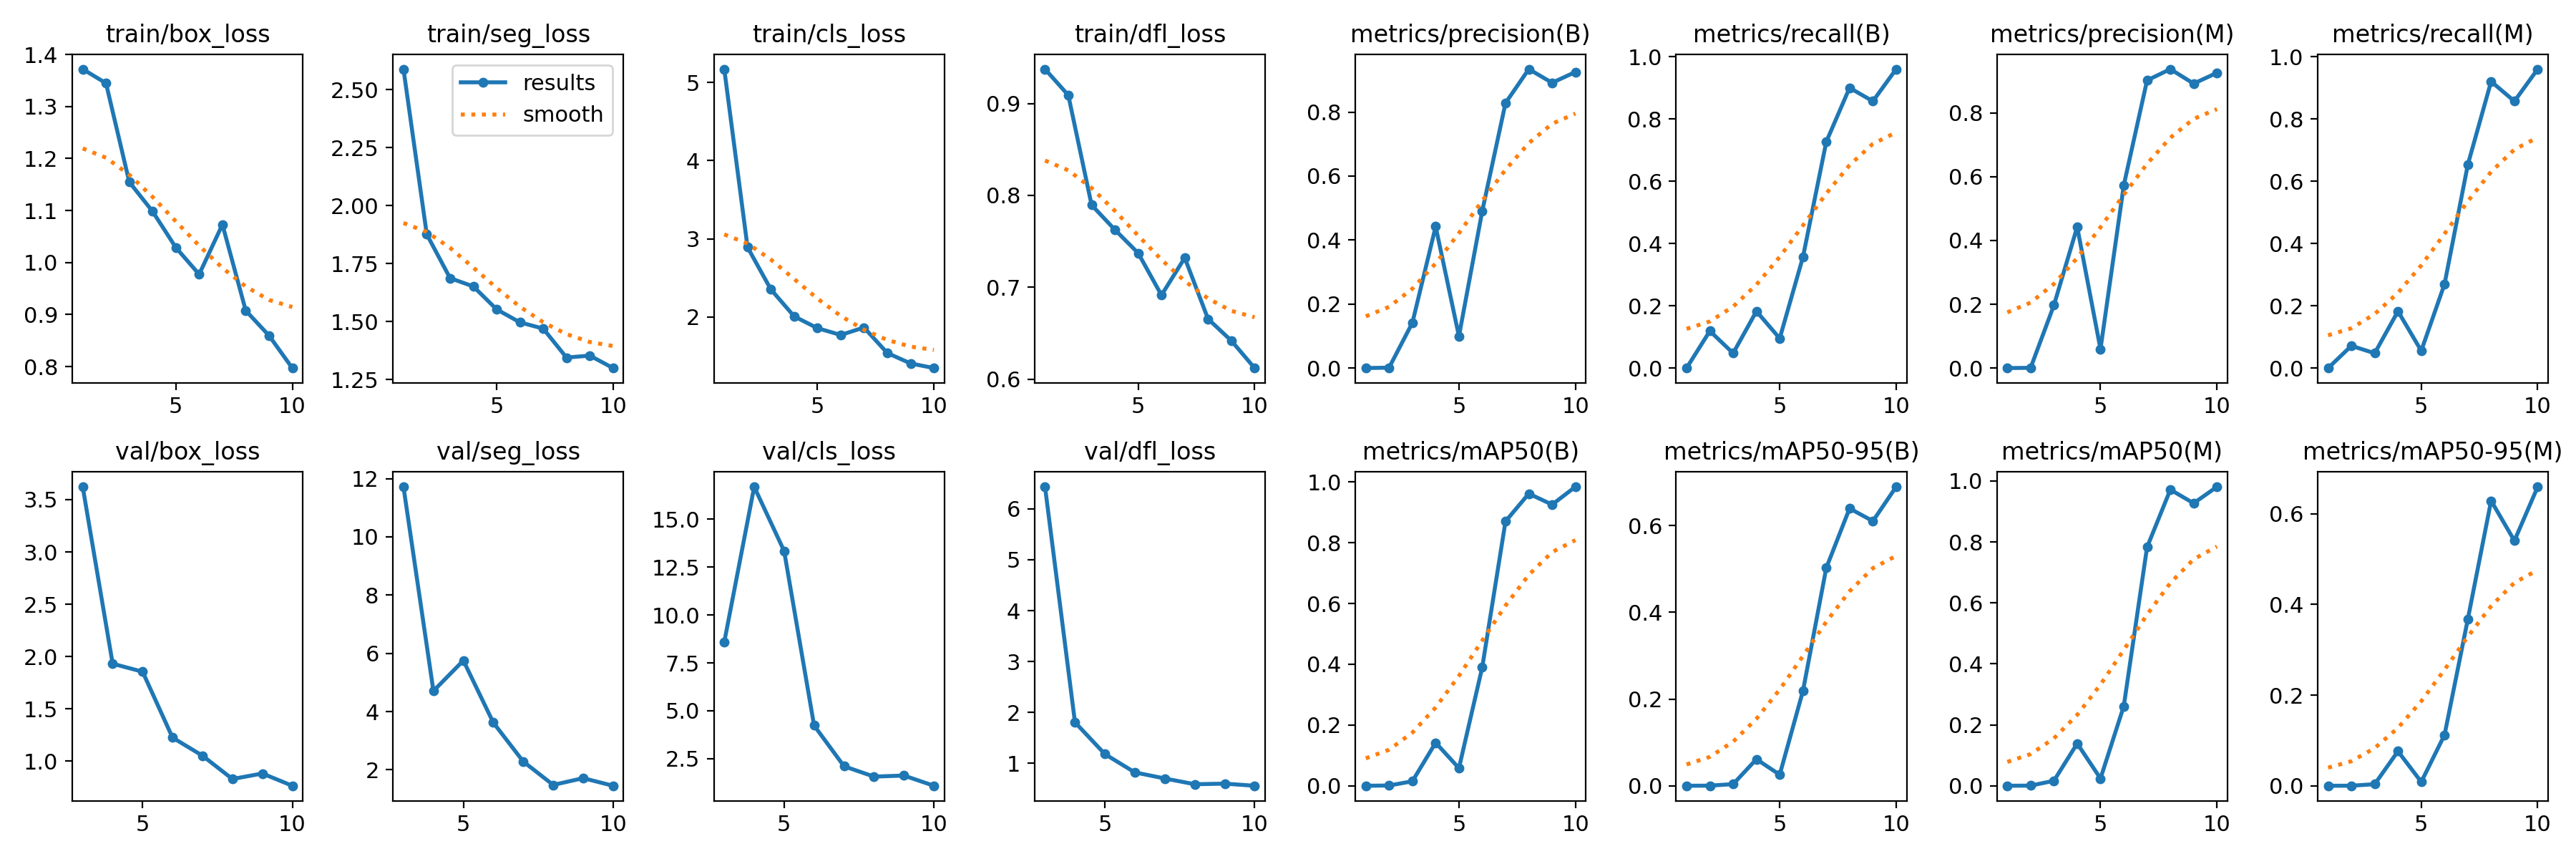

The file beside this chart, header and first rows:
epoch, time, train/box_loss, train/seg_loss, train/cls_loss, train/dfl_loss, metrics/precision(B), metrics/recall(B), metrics/mAP50(B), metrics/mAP50-95(B), metrics/precision(M), metrics/recall(M), metrics/mAP50(M), metrics/mAP50-95(M), val/box_loss, val/seg_loss, val/cls_loss, val/dfl_loss, lr/pg0, lr/pg1, lr/pg2
1, 31.73, 1.372, 2.589, 5.169, 0.9375, 0, 0, 0, 0, 0, 0, 0, 0, nan, nan, nan, nan, 0.07544, 0.003135, 0.003135
2, 36.77, 1.345, 1.877, 2.892, 0.9091, 0.0013, 0.1191, 0.00078, 0.00025, 0.00078, 0.07143, 0.00044, 8e-05, nan, nan, nan, nan, 0.04957, 0.005727, 0.005727
3, 41.65, 1.155, 1.688, 2.354, 0.7895, 0.1414, 0.04762, 0.01473, 0.00378, 0.1968, 0.04762, 0.01631, 0.00347, 3.623, 11.72, 8.581, 6.433, 0.02307, 0.007682, 0.007682
4, 46.49, 1.098, 1.652, 2.009, 0.7626, 0.4423, 0.1825, 0.1418, 0.06125, 0.4423, 0.1825, 0.1387, 0.07609, 1.931, 4.708, 16.69, 1.805, 0.007959, 0.007959, 0.007959
5, 51.31, 1.029, 1.553, 1.858, 0.7372, 0.09946, 0.09524, 0.05796, 0.02546, 0.05937, 0.05556, 0.02381, 0.00848, 1.854, 5.753, 13.34, 1.18, 0.006838, 0.006838, 0.006838
6, 56.1, 0.9773, 1.497, 1.771, 0.6914, 0.4905, 0.3571, 0.3899, 0.2192, 0.5727, 0.2698, 0.2611, 0.1122, 1.224, 3.621, 4.232, 0.8201, 0.005718, 0.005718, 0.005718
7, 60.92, 1.073, 1.47, 1.866, 0.732, 0.8282, 0.7271, 0.8706, 0.5026, 0.9015, 0.6536, 0.7827, 0.3676, 1.051, 2.284, 2.103, 0.701, 0.004598, 0.004598, 0.004598
8, 65.76, 0.9076, 1.345, 1.54, 0.6655, 0.9341, 0.9002, 0.9617, 0.6398, 0.9368, 0.9206, 0.9716, 0.6288, 0.8285, 1.482, 1.563, 0.5877, 0.003477, 0.003477, 0.003477
9, 70.56, 0.8596, 1.354, 1.407, 0.6418, 0.8914, 0.8571, 0.9256, 0.6105, 0.8914, 0.8571, 0.9269, 0.5406, 0.8813, 1.714, 1.618, 0.5994, 0.002357, 0.002357, 0.002357
10, 75.35, 0.7971, 1.3, 1.347, 0.612, 0.9251, 0.9603, 0.9842, 0.6896, 0.9251, 0.9603, 0.9809, 0.6596, 0.7641, 1.453, 1.085, 0.5579, 0.001236, 0.001236, 0.001236
